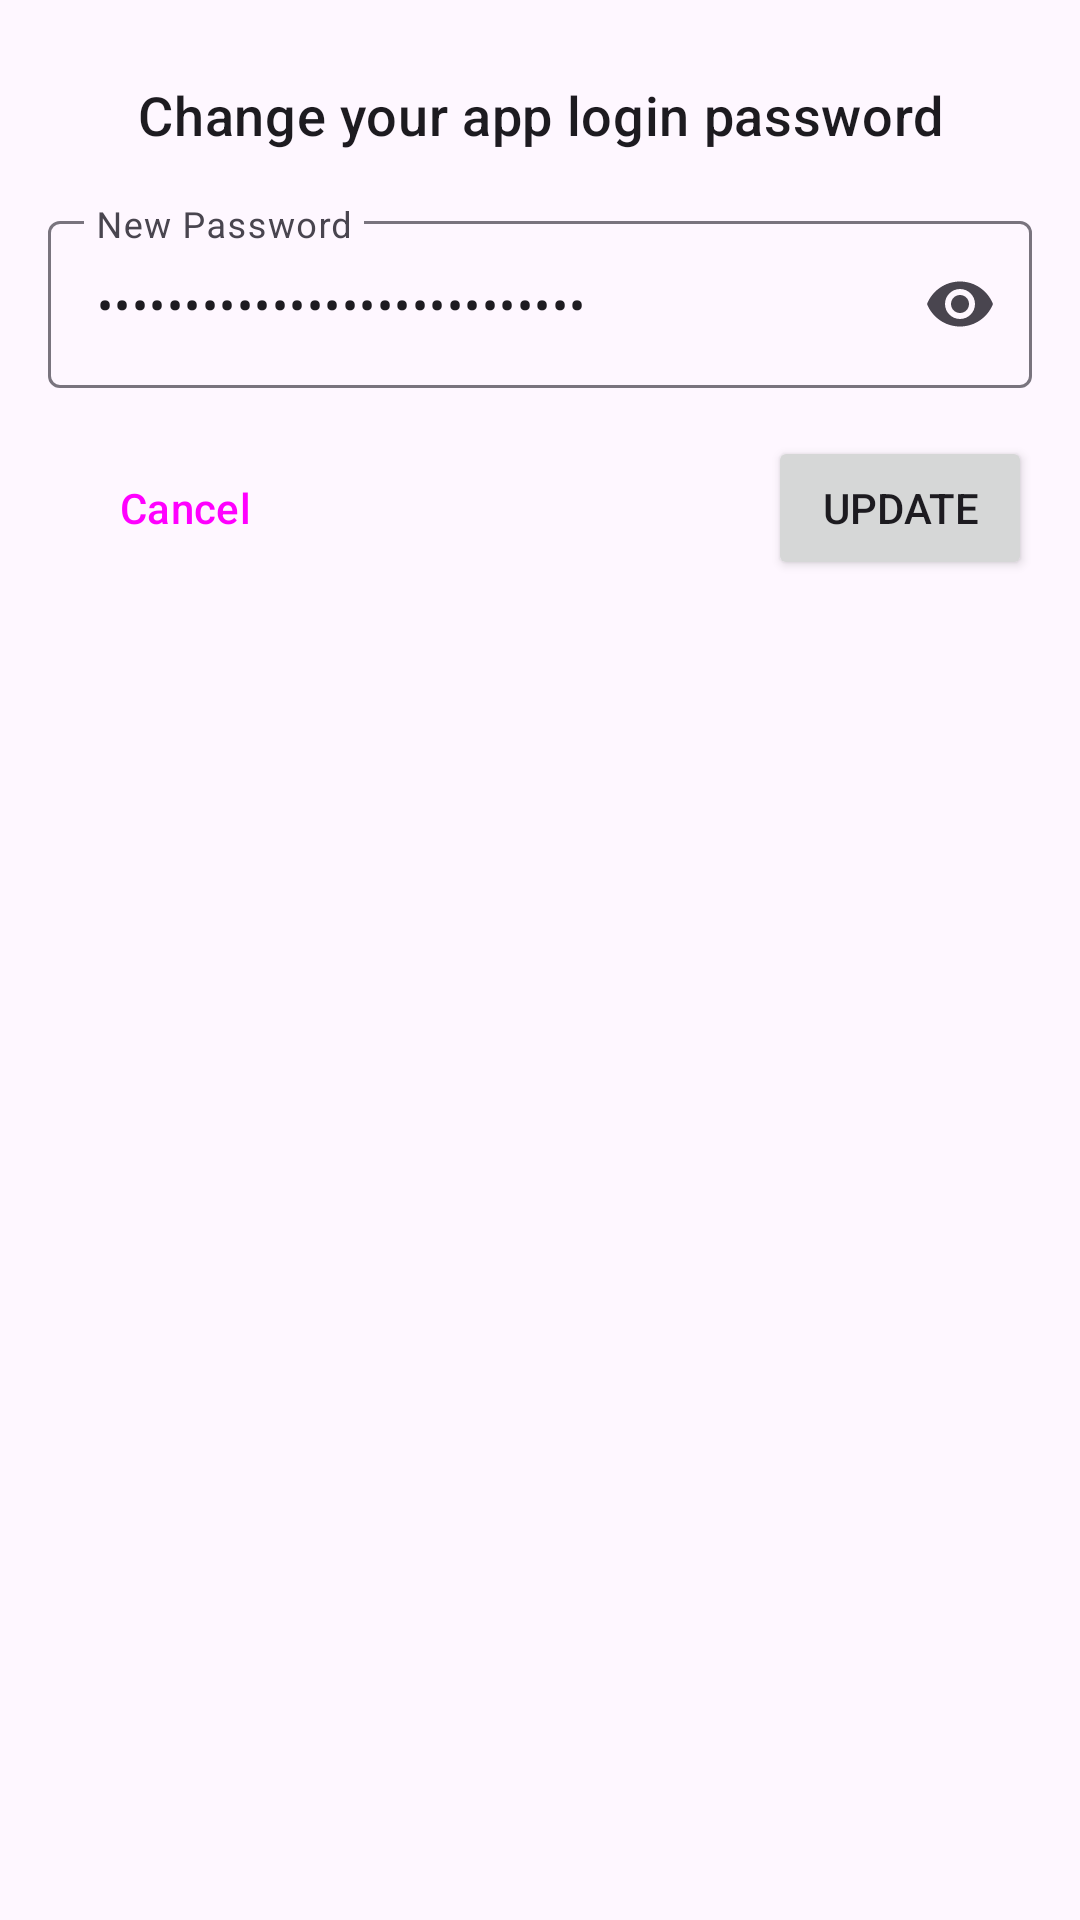

Produce the Android XML layout that renders to this screen, including the resource entries it uses.
<!-- AndroidManifest.xml: application theme Theme.PasMan -->
<!-- res/layout/change_password_layout.xml -->
<?xml version="1.0" encoding="utf-8"?>
<layout xmlns:android="http://schemas.android.com/apk/res/android"
    xmlns:app="http://schemas.android.com/apk/res-auto">

    <data>
    <variable
        name="viewModel"
        type="com.codingwithjadrey.pasman.ui.viewmodel.UserViewModel" />
    </data>

    <LinearLayout
        android:layout_width="match_parent"
        android:layout_height="wrap_content"
        android:orientation="vertical">

        <TextView
            android:id="@+id/textView5"
            style="@style/TextAppearance.MaterialComponents.Headline6"
            android:layout_width="match_parent"
            android:layout_height="wrap_content"
            android:layout_marginStart="16dp"
            android:layout_marginTop="16dp"
            android:layout_marginEnd="16dp"
            android:gravity="center"
            android:padding="10dp"
            android:text="@string/change_your_app_login_password"
            android:textSize="18sp"
            app:layout_constraintEnd_toEndOf="parent"
            app:layout_constraintStart_toStartOf="parent"
            app:layout_constraintTop_toTopOf="parent" />

        <com.google.android.material.textfield.TextInputLayout
            android:id="@+id/textInputLayout5"
            android:layout_width="match_parent"
            android:layout_height="wrap_content"
            android:layout_marginStart="16dp"
            android:layout_marginTop="8dp"
            android:layout_marginEnd="16dp"
            app:endIconMode="password_toggle"
            app:layout_constraintEnd_toEndOf="@+id/textInputLayout4"
            app:layout_constraintStart_toStartOf="@+id/textInputLayout4"
            app:layout_constraintTop_toBottomOf="@+id/textInputLayout4">

            <com.google.android.material.textfield.TextInputEditText
                android:id="@+id/newPassword"
                android:layout_width="match_parent"
                android:layout_height="wrap_content"
                android:hint="@string/new_password"
                android:text="@={viewModel.changePassword}"
                android:inputType="textPassword"
                android:singleLine="true" />
        </com.google.android.material.textfield.TextInputLayout>

        <androidx.constraintlayout.widget.ConstraintLayout
            android:layout_width="match_parent"
            android:layout_height="wrap_content"
            android:layout_marginStart="16dp"
            android:layout_marginTop="16dp"
            android:layout_marginEnd="16dp"
            android:layout_marginBottom="16dp">

            <Button
                android:id="@+id/cancelButton"
                style="@style/Widget.Material3.Button.OutlinedButton"
                android:layout_width="wrap_content"
                android:layout_height="wrap_content"
                android:text="@string/cancel"
                app:layout_constraintBottom_toBottomOf="parent"
                app:layout_constraintStart_toStartOf="parent"
                app:layout_constraintTop_toTopOf="parent" />

            <Button
                android:id="@+id/updatePasswordBtn"
                android:layout_width="wrap_content"
                android:layout_height="wrap_content"
                android:text="@string/update"
                app:layout_constraintBottom_toBottomOf="@+id/cancelButton"
                app:layout_constraintEnd_toEndOf="parent"
                app:layout_constraintTop_toTopOf="@+id/cancelButton" />
        </androidx.constraintlayout.widget.ConstraintLayout>
    </LinearLayout>
</layout>
<!-- resources referenced by this layout -->
<resources>
  <string name="cancel">Cancel</string>
  <string name="change_your_app_login_password">Change your app login password</string>
  <string name="new_password">New Password</string>
  <string name="update">Update</string>
  <style name="Theme.PasMan" parent="Theme.Material3.Light.NoActionBar">
          
          <item name="colorPrimary">@color/fab_icon_background</item>
          <item name="colorPrimaryVariant">@color/purple_700</item>
          <item name="colorOnPrimary">@color/white</item>
          
          <item name="colorSecondary">@color/teal_200</item>
          <item name="colorSecondaryVariant">@color/teal_700</item>
          <item name="colorOnSecondary">@color/black</item>
          
          <item name="android:statusBarColor" tools:targetApi="l">@color/white</item>
          
          <item name="android:windowLightStatusBar">true</item>
      </style>
  <color name="fab_icon_background">@color/black</color>
  <color name="purple_700">#FF3700B3</color>
  <color name="white">#FFFFFFFF</color>
  <color name="teal_200">#FF03DAC5</color>
  <color name="teal_700">#FF018786</color>
  <color name="black">#FF000000</color>
</resources>
